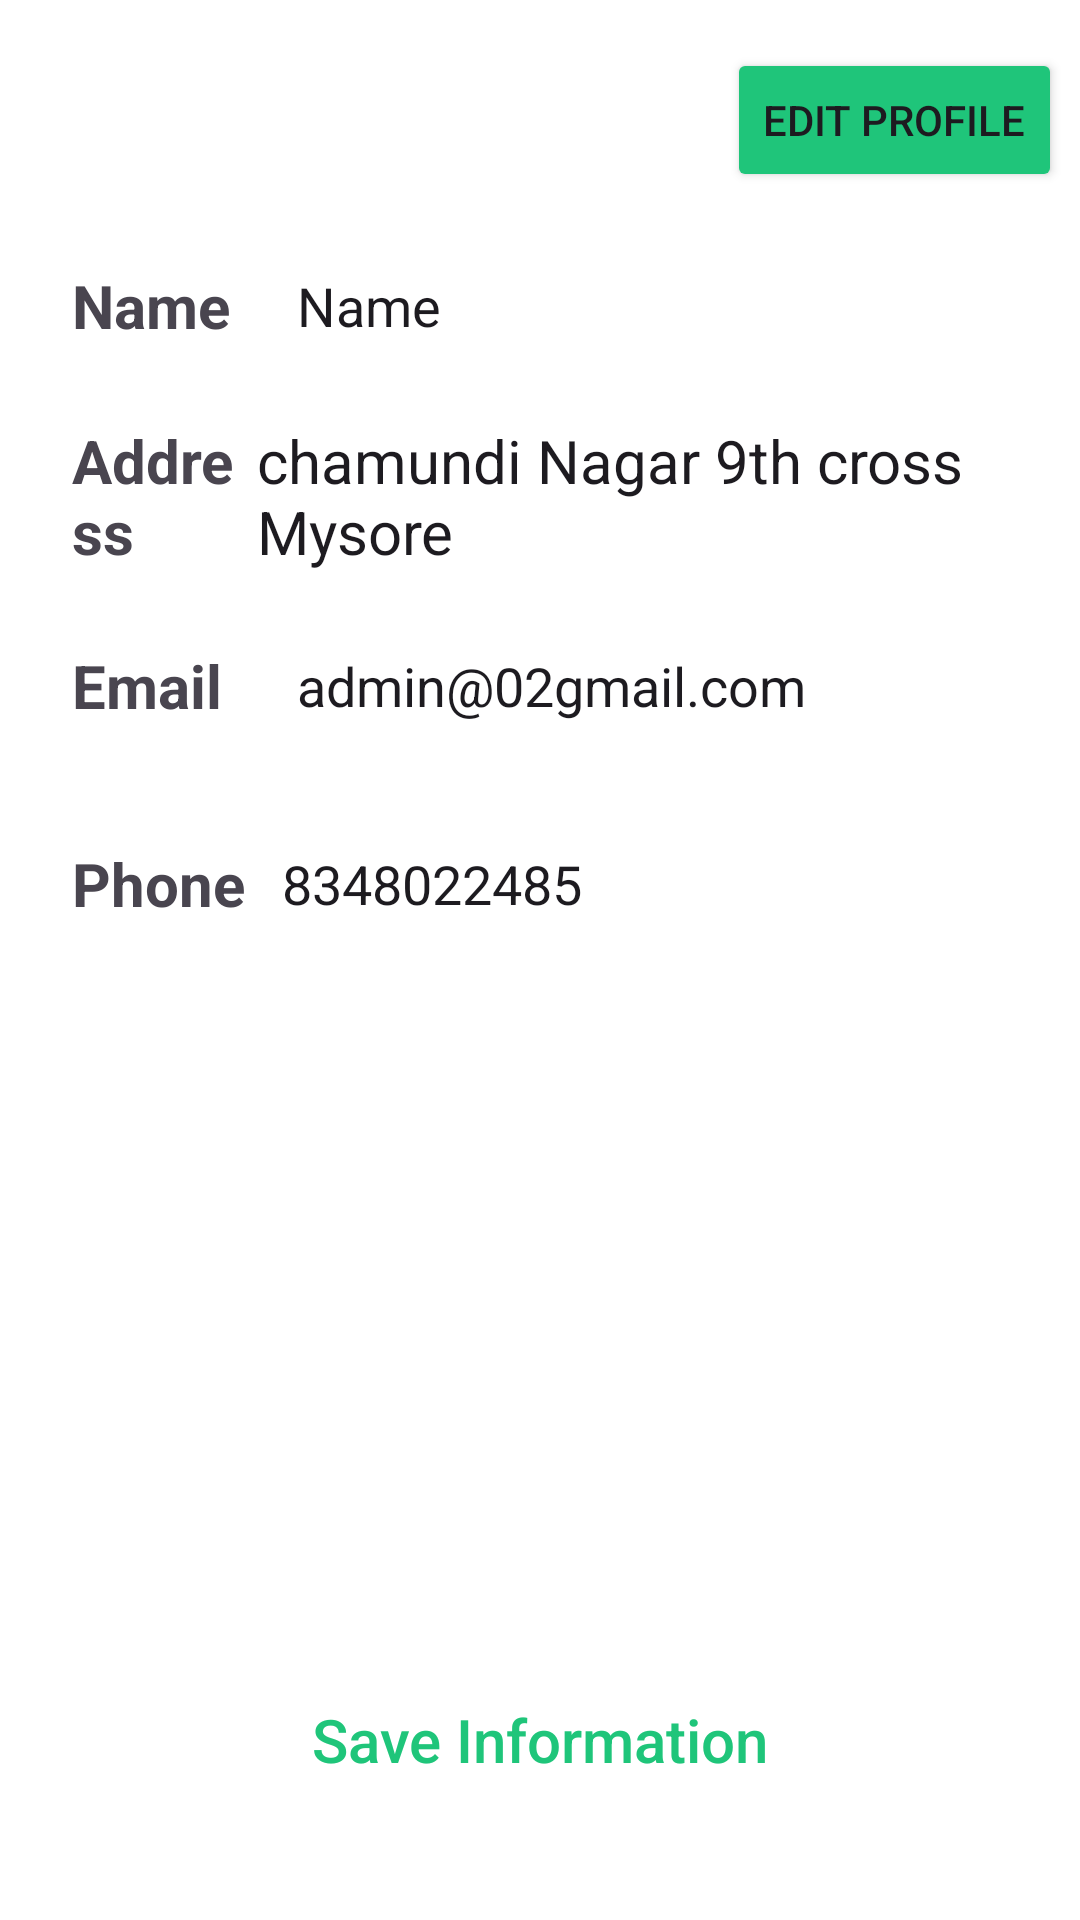

Layout XML and referenced resources for this Android screen:
<!-- AndroidManifest.xml: application theme Theme.PurePlates -->
<!-- res/layout/fragment_profile.xml -->
<?xml version="1.0" encoding="utf-8"?>
<FrameLayout xmlns:android="http://schemas.android.com/apk/res/android"
    xmlns:tools="http://schemas.android.com/tools"
    android:layout_width="match_parent"
    android:layout_height="match_parent"
    android:orientation="vertical"
    android:paddingStart="6dp"
    android:paddingEnd="6dp"
    android:background="@color/white"
    tools:context=".Fragment.ProfileFragment">

    <LinearLayout
        android:layout_width="match_parent"
        android:layout_height="wrap_content"
        android:orientation="vertical">


        <Button

            android:id="@+id/editButton"
            android:layout_width="wrap_content"
            android:layout_gravity="right"
            android:layout_marginTop="16dp"
            android:layout_height="wrap_content"
            android:text="Edit Profile"
            android:backgroundTint="@color/textColor"/>

        <LinearLayout
            android:layout_width="match_parent"
            android:layout_height="56dp"
            android:layout_marginLeft="10dp"
            android:layout_marginTop="10dp"
            android:background="@drawable/profileedittextshape"
            android:elevation="2dp"
            android:gravity="center_vertical"
            android:orientation="horizontal">

            <TextView

                android:layout_width="30dp"
                android:layout_height="wrap_content"
                android:layout_marginLeft="8dp"
                android:layout_weight="1"
                android:text="Name"
                android:textSize="20dp"
                android:textStyle="bold" />

            <EditText
                android:id="@+id/name"
                android:layout_width="wrap_content"
                android:layout_height="wrap_content"
                android:layout_weight="1"
                android:background="@android:color/transparent"
                android:ems="10"
                android:inputType="text"
                android:text="Name" />
        </LinearLayout>

        <LinearLayout
            android:layout_width="match_parent"
            android:layout_height="wrap_content"
            android:layout_marginLeft="10dp"
            android:layout_marginTop="10dp"
            android:background="@drawable/profileedittextshape"
            android:elevation="2dp"
            android:gravity="center_vertical"
            android:orientation="horizontal">

            <TextView

                android:layout_width="30dp"
                android:layout_height="wrap_content"
                android:layout_marginLeft="8dp"
                android:layout_weight="1"
                android:text="Address"
                android:textSize="20dp"
                android:textStyle="bold" />

            <EditText
                android:id="@+id/address"
                android:layout_width="wrap_content"
                android:layout_height="wrap_content"
                android:layout_weight="1"
                android:background="@android:color/transparent"
                android:ems="10"
                android:inputType="textMultiLine"
                android:text="chamundi Nagar 9th cross Mysore"
                android:textSize="20dp"
                android:textStyle="normal" />
        </LinearLayout>

        <LinearLayout
            android:layout_width="match_parent"
            android:layout_height="56dp"
            android:layout_marginLeft="10dp"
            android:layout_marginTop="10dp"
            android:background="@drawable/profileedittextshape"
            android:elevation="2dp"
            android:gravity="center_vertical"
            android:orientation="horizontal">

            <TextView

                android:layout_width="30dp"
                android:layout_height="wrap_content"
                android:layout_marginLeft="8dp"
                android:layout_weight="1"
                android:text="Email"
                android:textSize="20dp"
                android:textStyle="bold" />

            <EditText
                android:id="@+id/email"
                android:layout_width="wrap_content"
                android:layout_height="wrap_content"
                android:layout_weight="1"
                android:background="@android:color/transparent"
                android:ems="10"
                android:inputType="textEmailAddress"
                android:text="admin@02gmail.com" />
        </LinearLayout>

        <LinearLayout
            android:layout_width="match_parent"
            android:layout_height="56dp"
            android:layout_marginLeft="10dp"
            android:layout_marginTop="10dp"
            android:layout_marginRight="10dp"
            android:layout_marginBottom="10dp"
            android:background="@drawable/profileedittextshape"
            android:elevation="2dp"
            android:gravity="center_vertical"
            android:orientation="horizontal">

            <TextView

                android:layout_width="30dp"
                android:layout_height="wrap_content"
                android:layout_marginLeft="8dp"
                android:layout_weight="1"
                android:text="Phone"
                android:textSize="20dp"
                android:textStyle="bold" />

            <EditText
                android:id="@+id/phone"
                android:layout_width="wrap_content"
                android:layout_height="wrap_content"
                android:layout_weight="1"
                android:background="@android:color/transparent"
                android:ems="10"
                android:inputType="phone"
                android:text="8348022485" />
        </LinearLayout>

    </LinearLayout>


    <androidx.appcompat.widget.AppCompatButton
        android:id="@+id/saveInfoButton"
        android:layout_width="match_parent"
        android:layout_height="56dp"
        android:layout_gravity="bottom"
        android:layout_marginLeft="8dp"
        android:layout_marginRight="8dp"
        android:layout_marginBottom="32dp"
        android:background="@drawable/proceedbutonshape"
        android:elevation="5dp"
        android:text="Save Information"
        android:textAllCaps="false"
        android:textColor="@color/textColor"
        android:textSize="20sp" />





</FrameLayout>
<!-- resources referenced by this layout -->
<resources>
  <color name="textColor">#1FC57A</color>
  <color name="white">#FFFFFFFF</color>
  <style name="Theme.PurePlates" parent="Base.Theme.PurePlates" />
  <style name="Base.Theme.PurePlates" parent="Theme.Material3.DayNight.NoActionBar">
          
          
      </style>
</resources>
